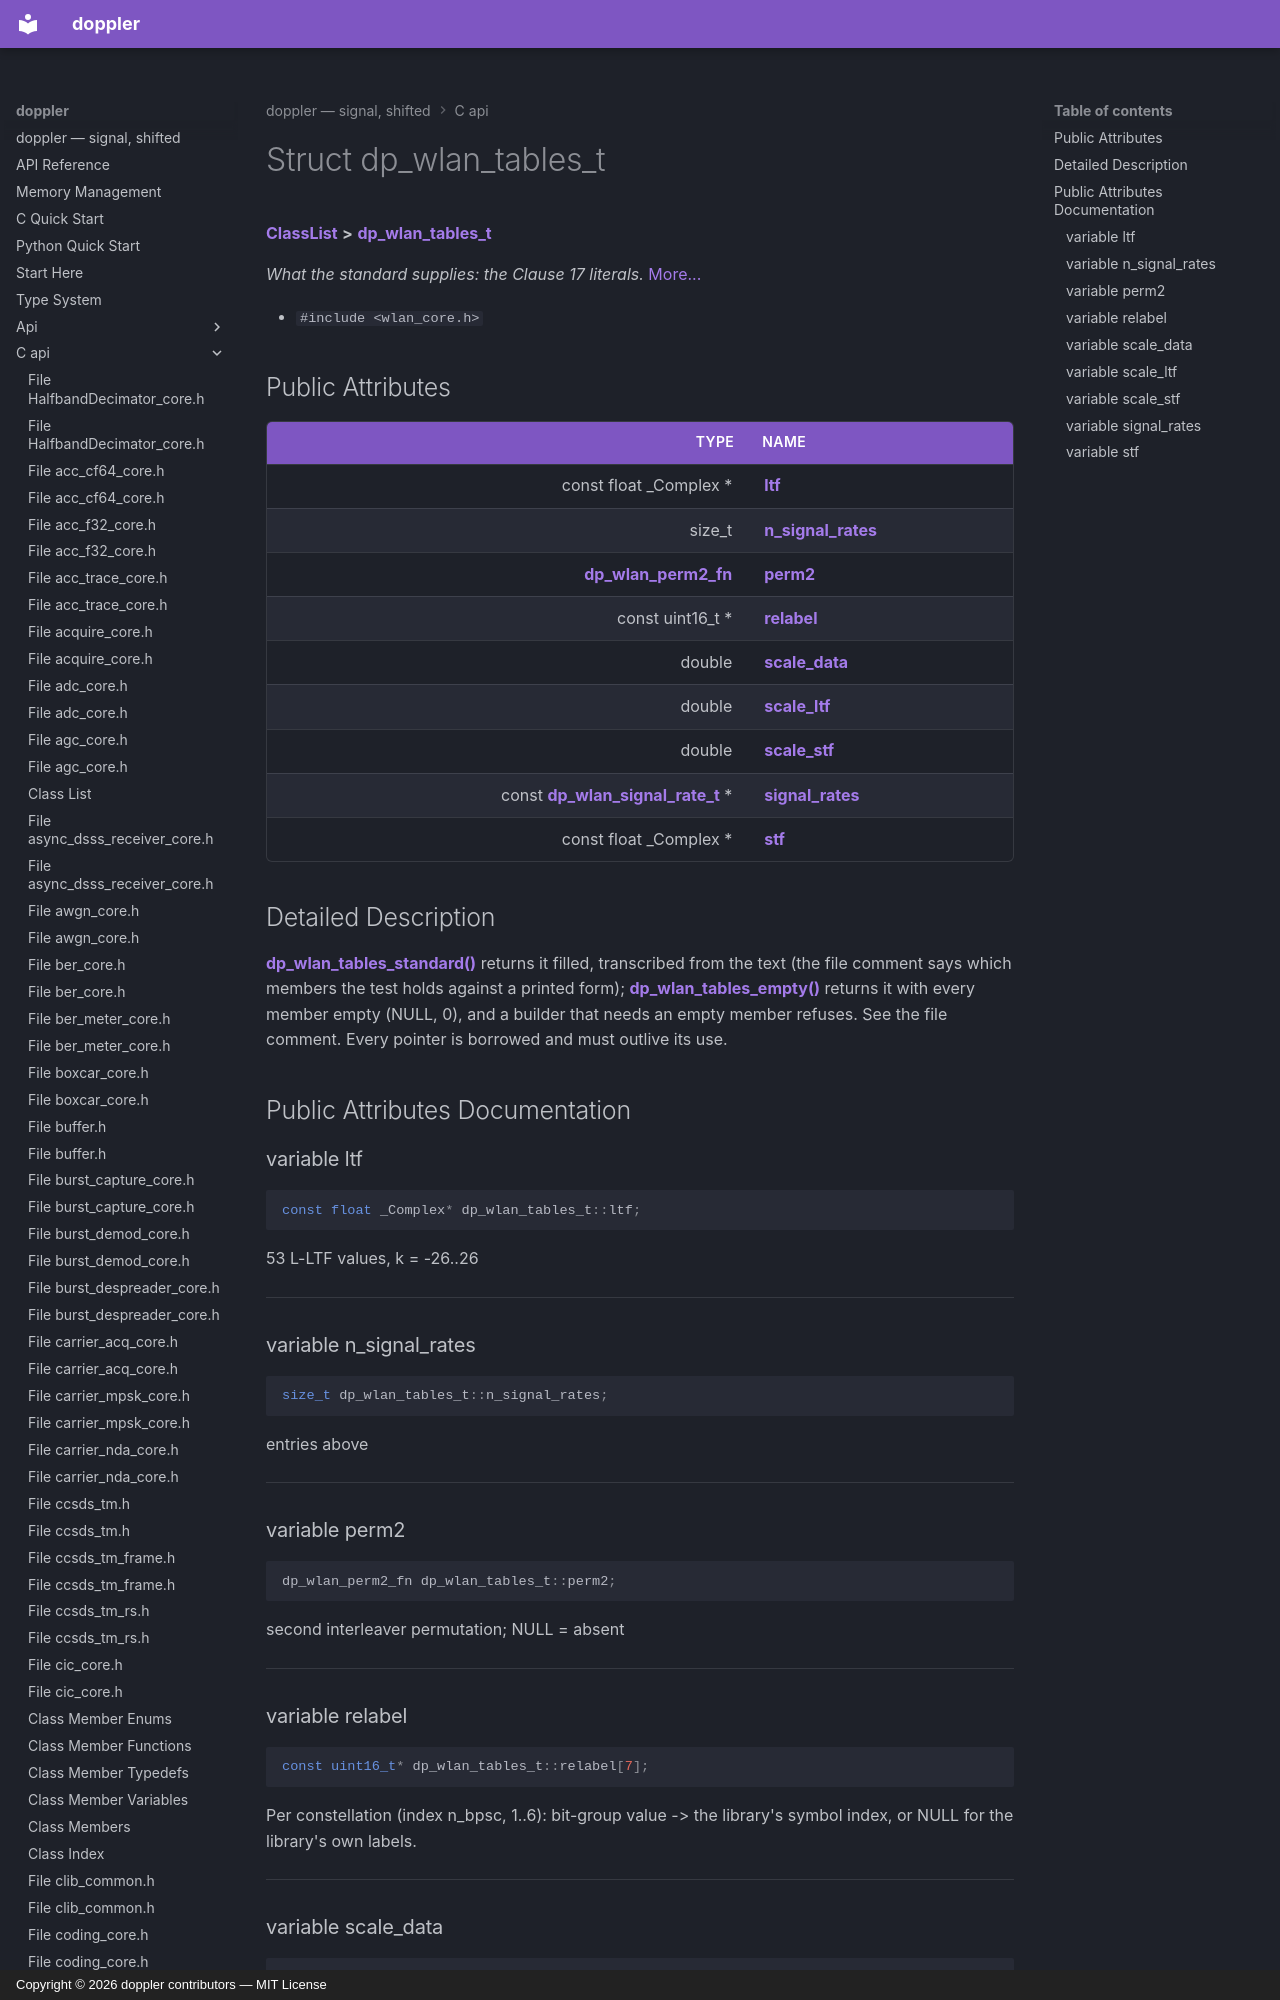

repository: doppler-dsp/doppler · page: c-api/structdp__wlan__tables__t/index.html · generator: mkdocs · copyright: Copyright © 2026 doppler contributors — MIT License



# Struct dp\_wlan\_tables\_t



[**ClassList**](annotated.md) **>** [**dp\_wlan\_tables\_t**](structdp__wlan__tables__t.md)



_What the standard supplies: the Clause 17 literals._ [More...](#detailed-description)

* `#include <wlan_core.h>`





















## Public Attributes

| Type | Name |
| ---: | :--- |
|  const float \_Complex \* | [**ltf**](#variable-ltf)  <br> |
|  size\_t | [**n\_signal\_rates**](#variable-n_signal_rates)  <br> |
|  [**dp\_wlan\_perm2\_fn**](wlan__core_8h.md#typedef-dp_wlan_perm2_fn) | [**perm2**](#variable-perm2)  <br> |
|  const uint16\_t \* | [**relabel**](#variable-relabel)  <br> |
|  double | [**scale\_data**](#variable-scale_data)  <br> |
|  double | [**scale\_ltf**](#variable-scale_ltf)  <br> |
|  double | [**scale\_stf**](#variable-scale_stf)  <br> |
|  const [**dp\_wlan\_signal\_rate\_t**](structdp__wlan__signal__rate__t.md) \* | [**signal\_rates**](#variable-signal_rates)  <br> |
|  const float \_Complex \* | [**stf**](#variable-stf)  <br> |
